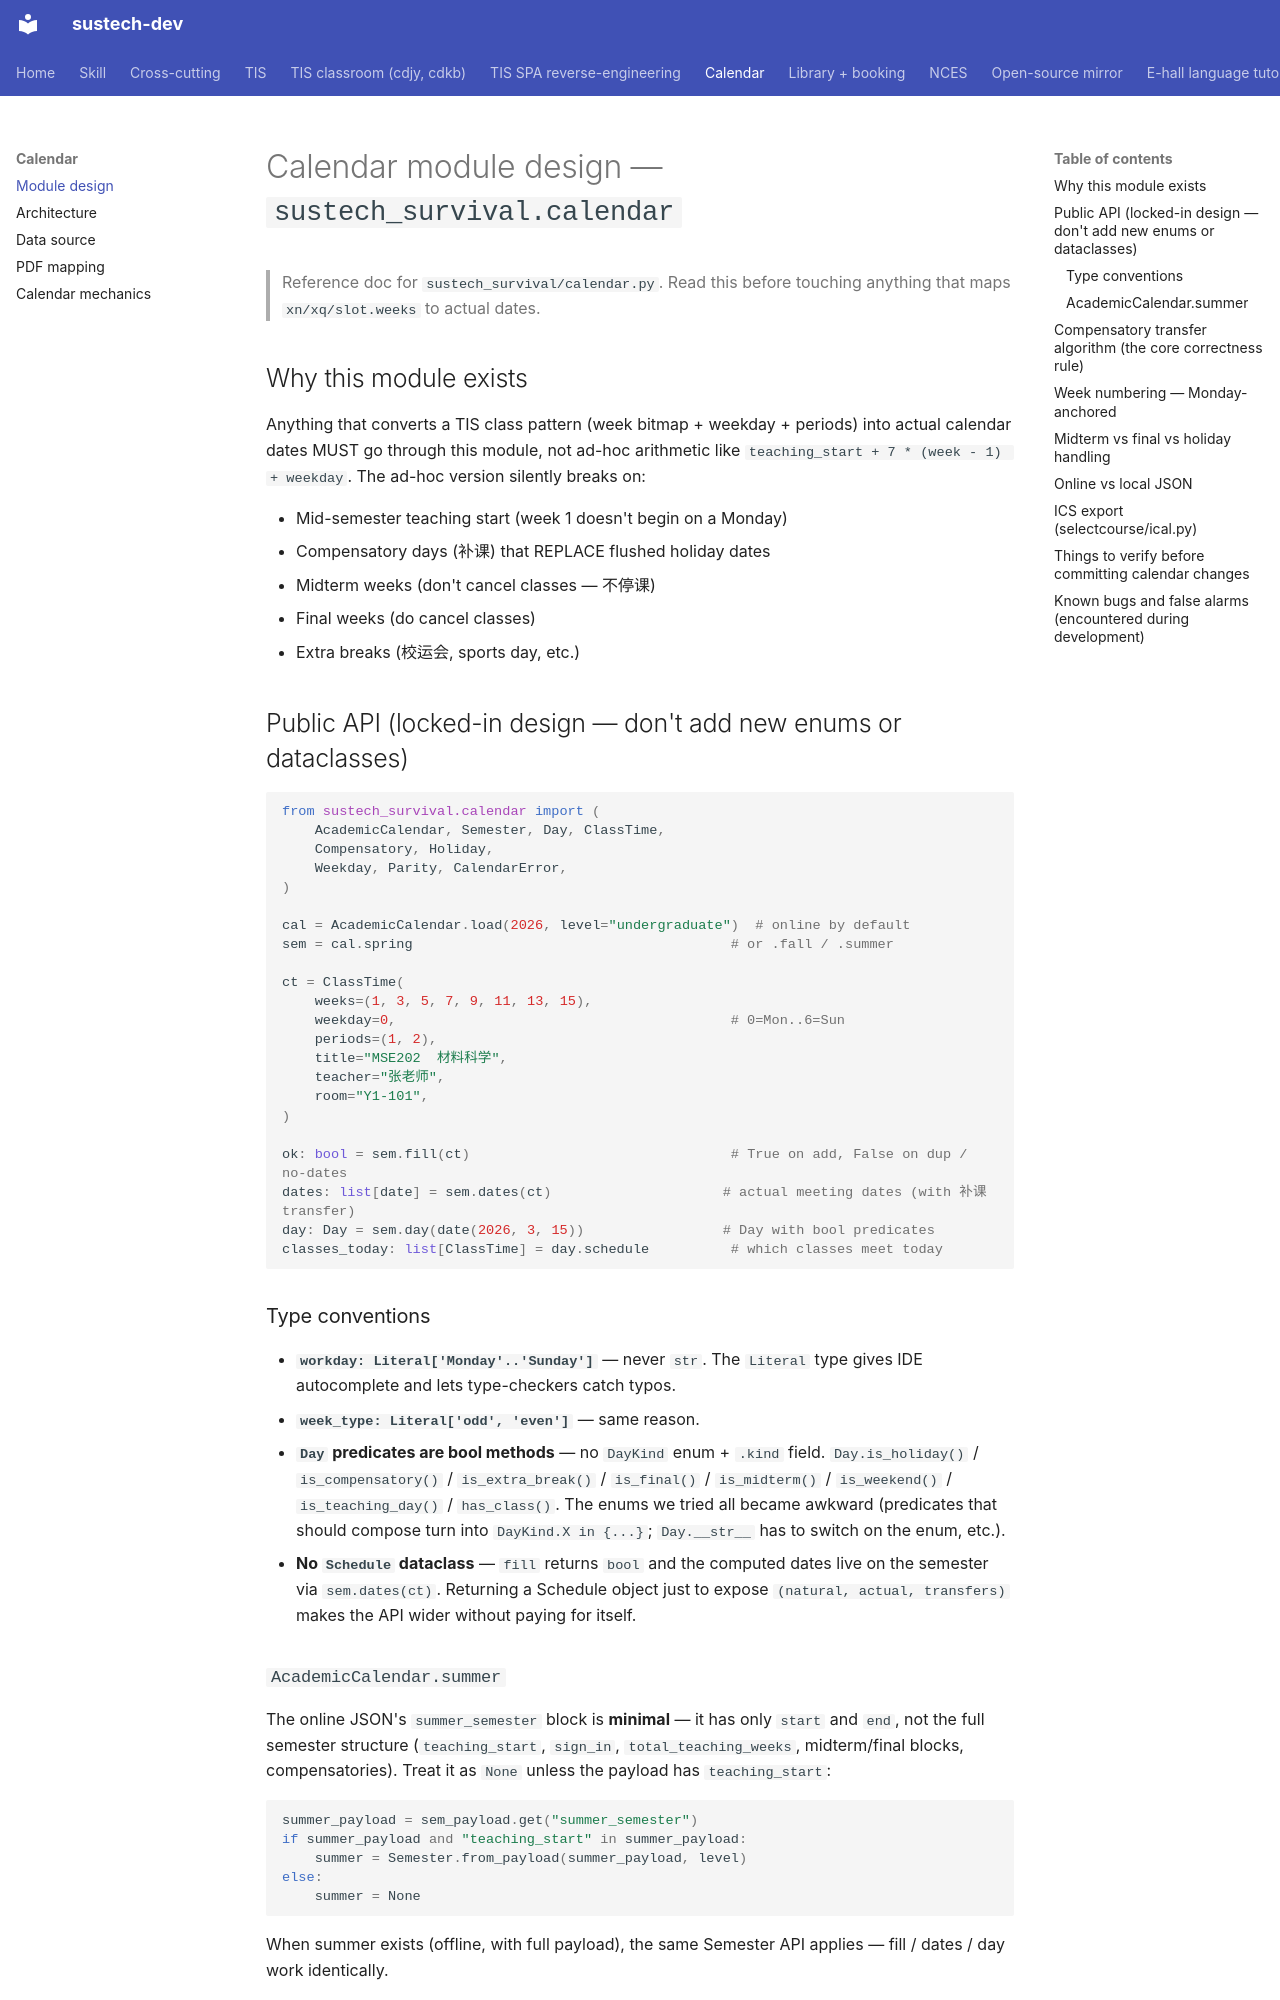

repository: dumixthestpd/sustech-dev · page: references/calendar-module-design/index.html · generator: mkdocs

# Calendar module design — `sustech_survival.calendar`

> Reference doc for `sustech_survival/calendar.py`. Read this before
> touching anything that maps `xn/xq/slot.weeks` to actual dates.

## Why this module exists

Anything that converts a TIS class pattern (week bitmap + weekday +
periods) into actual calendar dates MUST go through this module, not
ad-hoc arithmetic like `teaching_start + 7 * (week - 1) + weekday`.
The ad-hoc version silently breaks on:

- Mid-semester teaching start (week 1 doesn't begin on a Monday)
- Compensatory days (补课) that REPLACE flushed holiday dates
- Midterm weeks (don't cancel classes — 不停课)
- Final weeks (do cancel classes)
- Extra breaks (校运会, sports day, etc.)

## Public API (locked-in design — don't add new enums or dataclasses)

```python
from sustech_survival.calendar import (
    AcademicCalendar, Semester, Day, ClassTime,
    Compensatory, Holiday,
    Weekday, Parity, CalendarError,
)

cal = AcademicCalendar.load(2026, level="undergraduate")  # online by default
sem = cal.spring                                       # or .fall / .summer

ct = ClassTime(
    weeks=(1, 3, 5, 7, 9, 11, 13, 15),
    weekday=0,                                         # 0=Mon..6=Sun
    periods=(1, 2),
    title="MSE202  材料科学",
    teacher="张老师",
    room="Y1-101",
)

ok: bool = sem.fill(ct)                                # True on add, False on dup / no-dates
dates: list[date] = sem.dates(ct)                     # actual meeting dates (with 补课 transfer)
day: Day = sem.day(date(2026, 3, 15))                 # Day with bool predicates
classes_today: list[ClassTime] = day.schedule          # which classes meet today
```

### Type conventions

- **`workday: Literal['Monday'..'Sunday']`** — never `str`. The `Literal`
  type gives IDE autocomplete and lets type-checkers catch typos.
- **`week_type: Literal['odd', 'even']`** — same reason.
- **`Day` predicates are bool methods** — no `DayKind` enum + `.kind`
  field. `Day.is_holiday()` / `is_compensatory()` / `is_extra_break()`
  / `is_final()` / `is_midterm()` / `is_weekend()` / `is_teaching_day()`
  / `has_class()`. The enums we tried all became awkward (predicates
  that should compose turn into `DayKind.X in {...}`; `Day.__str__`
  has to switch on the enum, etc.).
- **No `Schedule` dataclass** — `fill` returns `bool` and the
  computed dates live on the semester via `sem.dates(ct)`. Returning
  a Schedule object just to expose `(natural, actual, transfers)`
  makes the API wider without paying for itself.
